Run: headless pygame with SDL's dummy video driver; simulated clock (each Clock.tick advances the game by its frame time, no real sleeping); random seed 0; keys injected as events and as key.get_pressed() state; no mouse input; restart key SPACE tapped at the start of phases 3 and 4.
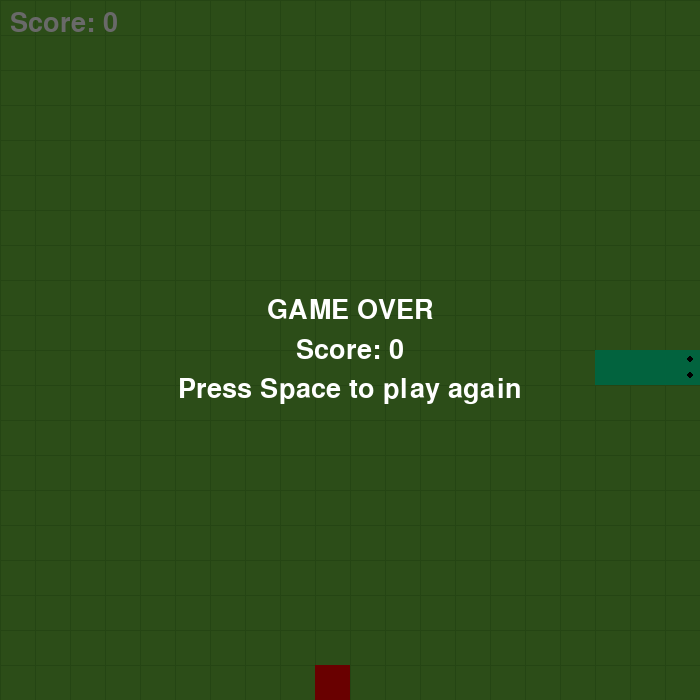
Frame 1 of 4 · flips 1–60 · no input
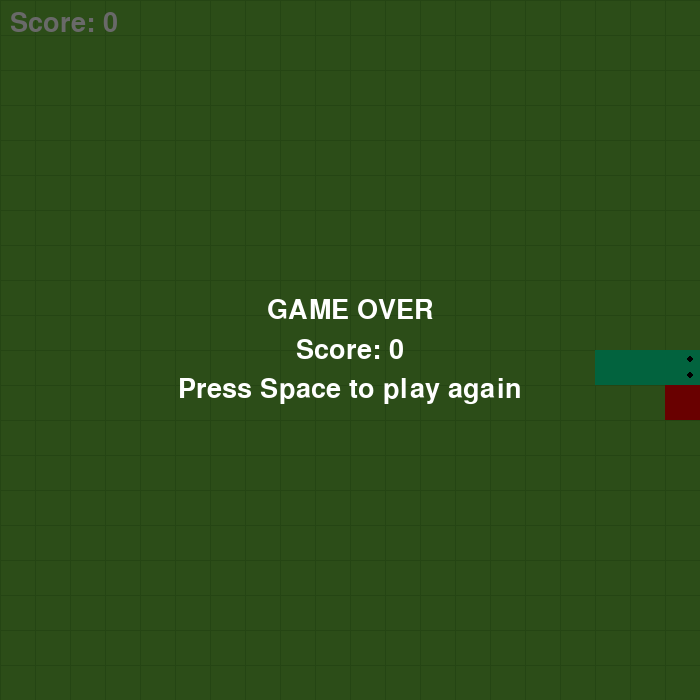
Frame 2 of 4 · flips 61–180 · tapped SPACE, RETURN · held RIGHT (→), D
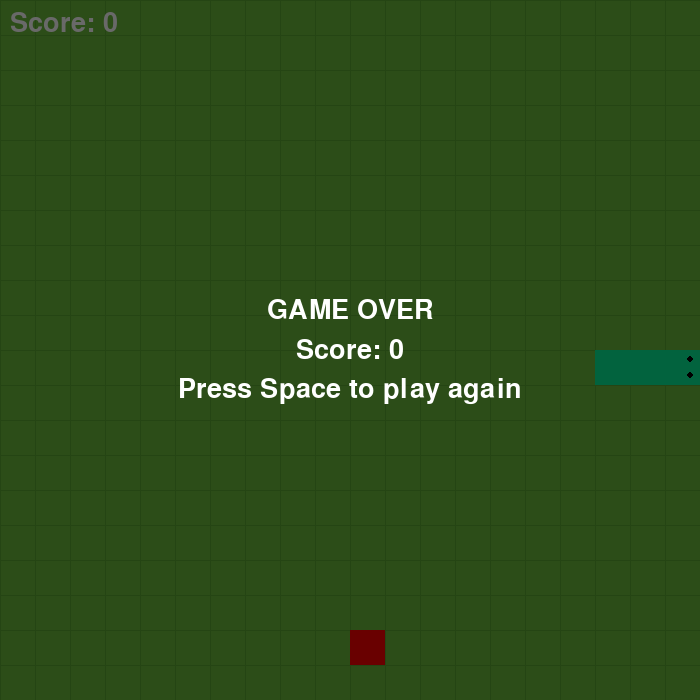
Frame 3 of 4 · flips 181–300 · tapped SPACE · held DOWN (↓), S
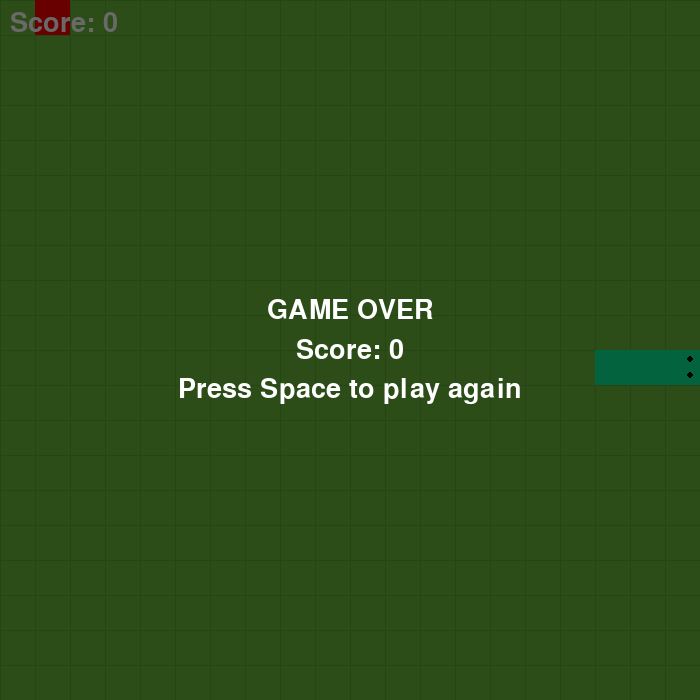
Frame 4 of 4 · flips 301–420 · tapped SPACE · held LEFT (←), A, UP (↑), W

The pygame program that drew these frames:

import os
import random
from collections import deque

os.environ.setdefault("PYGAME_HIDE_SUPPORT_PROMPT", "1")
import pygame

CELLS = 20  # default board size (cells per side)
TILE = 35

# Relative actions: the agent says "keep going / turn" instead of "go north".
# This gives 3 choices instead of 4, and none of them is an illegal U-turn.
STRAIGHT, RIGHT, LEFT = 0, 1, 2

# Rewards
FOOD_REWARD = 10
DEATH_REWARD = -10
MOVE_REWARD = 0


def turn_right(d):
    # Screen coordinates: y grows downward, so right of (1, 0) is (0, 1).
    return (-d[1], d[0])


def turn_left(d):
    return (d[1], -d[0])


class SnakeGame:
    """Snake rules only. No keyboard, no clock. Drawing happens only if render=True."""

    def __init__(self, render=False, max_steps_without_food=100, cells=CELLS):
        self.cells = cells
        # Episode is truncated after this many moves without eating (None = no limit).
        self.max_steps_without_food = max_steps_without_food
        self.window = None
        if render:
            pygame.init()
            self.window = pygame.display.set_mode((cells * TILE, cells * TILE))
            pygame.display.set_caption("AI Trained Snake Game")
            self.font = pygame.font.Font(None, 40)
        self.reset()

    def reset(self):
        # snake is a list of (col, row) cells, head first
        m = self.cells // 2
        self.snake = [(m, m), (m - 1, m), (m - 2, m)]
        self.direction = (1, 0)
        self.score = 0
        self.steps_since_food = 0
        self.game_over = False
        self.won = False
        self.apple = self._new_apple()
        return self.get_state()

    def _new_apple(self):
        taken = set(self.snake)
        free = [(c, r) for c in range(self.cells) for r in range(self.cells) if (c, r) not in taken]
        return random.choice(free) if free else None

    def _hits(self, cell):
        """Would the head die by entering this cell on the next move?"""
        c, r = cell
        if not (0 <= c < self.cells and 0 <= r < self.cells):
            return True
        if cell == self.apple:
            return cell in self.snake  # eating: tail stays (apple is never on the snake anyway)
        return cell in self.snake[:-1]  # normal move: the tail cell gets vacated, so it's safe

    def _free_space(self, cell):
        """Fraction of the empty board the head could still reach after moving into `cell`.

        Flood fill (breadth-first search) from `cell` through empty cells. A low value
        means the move leads into a pocket, even if that pocket is many moves deep.
        """
        if self._hits(cell):
            return 0.0
        # Body after the move: the tail stays only if we eat.
        blocked = set(self.snake if cell == self.apple else self.snake[:-1])
        seen, queue = {cell}, deque([cell])
        while queue:
            c, r = queue.popleft()
            for n in ((c + 1, r), (c - 1, r), (c, r + 1), (c, r - 1)):
                if n not in seen and n not in blocked and 0 <= n[0] < self.cells and 0 <= n[1] < self.cells:
                    seen.add(n)
                    queue.append(n)
        return len(seen) / (self.cells * self.cells - len(blocked))

    def step(self, action):
        """Apply one relative action. Returns (state, reward, terminated, truncated).

        terminated = the game really ended (death or win): no future rewards exist.
        truncated  = we stopped it artificially (too long without food): the game
                     could have continued, so training should still bootstrap.
        """
        if action == RIGHT:
            self.direction = turn_right(self.direction)
        elif action == LEFT:
            self.direction = turn_left(self.direction)

        head = (self.snake[0][0] + self.direction[0], self.snake[0][1] + self.direction[1])
        self.steps_since_food += 1

        if self._hits(head):
            self.game_over = True
            return self.get_state(), DEATH_REWARD, True, False

        if head == self.apple:
            self.snake = [head] + self.snake  # keep the tail, so the snake grows by one
            self.score += 1
            self.steps_since_food = 0
            self.apple = self._new_apple()
            if self.apple is None:  # no free cell left: board filled
                self.game_over = self.won = True
                return self.get_state(), FOOD_REWARD, True, False
            return self.get_state(), FOOD_REWARD, False, False

        self.snake = [head] + self.snake[:-1]
        limit = self.max_steps_without_food
        truncated = limit is not None and self.steps_since_food >= limit
        return self.get_state(), MOVE_REWARD, False, truncated

    def get_state(self):
        """14 numbers describing what the snake 'sees': 11 flags (0 or 1) + 3 free-space fractions."""
        hx, hy = self.snake[0]
        d = self.direction
        ahead = lambda dd: (hx + dd[0], hy + dd[1])
        ax, ay = self.apple if self.apple else (hx, hy)
        features = [
            # danger one cell away, relative to where the snake faces
            self._hits(ahead(d)),
            self._hits(ahead(turn_right(d))),
            self._hits(ahead(turn_left(d))),
            # current direction (one-hot)
            d == (-1, 0), d == (1, 0), d == (0, -1), d == (0, 1),
            # where the food is compared to the head
            ax < hx, ax > hx, ay < hy, ay > hy,
        ]
        # reachable space after going straight / right / left (0.0 to 1.0)
        space = [self._free_space(ahead(dd)) for dd in (d, turn_right(d), turn_left(d))]
        return [int(f) for f in features] + space

    def render(self, plan=None, q=None):
        """plan: cells the AI expects to visit next. q: Q-values for (straight, right, left)."""
        if self.window is None:
            return
        w = self.window
        size = self.cells * TILE
        w.fill("#6CBB3C")
        for x in range(0, size, TILE):
            pygame.draw.line(w, "#5AA832", (x, 0), (x, size))
            pygame.draw.line(w, "#5AA832", (0, x), (size, x))
        if self.apple:
            pygame.draw.rect(w, "red", (self.apple[0] * TILE, self.apple[1] * TILE, TILE, TILE))
        for col, row in self.snake:
            pygame.draw.rect(w, (5, 240, 150), (col * TILE, row * TILE, TILE, TILE))
        # eyes: two dots on the head, facing the way it's moving
        dx, dy = self.snake[0][0] - self.snake[1][0], self.snake[0][1] - self.snake[1][1]
        cx, cy = self.snake[0][0] * TILE + TILE // 2, self.snake[0][1] * TILE + TILE // 2
        e = TILE // 4
        for side in (1, -1):
            pygame.draw.circle(w, "black", (cx + dx * e - dy * e * side, cy + dy * e + dx * e * side), 3)
        if plan:
            # the "thinking" line: fades out the further ahead the AI is guessing
            layer = pygame.Surface((size, size), pygame.SRCALPHA)
            pts = [(c * TILE + TILE // 2, r * TILE + TILE // 2) for c, r in [self.snake[0]] + plan]
            for i in range(1, len(pts)):
                a = int(230 * (1 - i / len(pts))) + 25
                pygame.draw.line(layer, (255, 255, 255, a), pts[i - 1], pts[i], 4)
                pygame.draw.circle(layer, (255, 255, 255, a), pts[i], 5)
            w.blit(layer, (0, 0))
        if q is not None:
            # Q-value of each option, written on the cell it would move into
            small = pygame.font.Font(None, 22)
            best = max(range(3), key=lambda i: q[i])
            d = self.direction
            for i, dd in enumerate((d, turn_right(d), turn_left(d))):
                x = (self.snake[0][0] + dd[0]) * TILE + TILE // 2
                y = (self.snake[0][1] + dd[1]) * TILE + TILE // 2
                text = small.render(f"{q[i]:.1f}", True, "yellow" if i == best else "white", "black")
                w.blit(text, text.get_rect(center=(x, y)))
        w.blit(self.font.render(f"Score: {self.score}", True, "white"), (10, 10))
        if self.game_over:
            shade = pygame.Surface((size, size), pygame.SRCALPHA)
            shade.fill((0, 0, 0, 150))
            w.blit(shade, (0, 0))
            title = "YOU WIN" if self.won else "GAME OVER"
            for i, line in enumerate([title, f"Score: {self.score}", "Press Space to play again"]):
                text = self.font.render(line, True, "white")
                w.blit(text, text.get_rect(center=(size // 2, size // 2 - 40 + i * 40)))
        pygame.display.update()


def to_action(direction, wanted):
    """Convert an absolute direction (from a key press) into a relative action."""
    if wanted == turn_right(direction):
        return RIGHT
    if wanted == turn_left(direction):
        return LEFT
    return STRAIGHT  # same direction, or a U-turn (ignored)


def play_human():
    keys = {
        pygame.K_w: (0, -1), pygame.K_UP: (0, -1),
        pygame.K_s: (0, 1), pygame.K_DOWN: (0, 1),
        pygame.K_a: (-1, 0), pygame.K_LEFT: (-1, 0),
        pygame.K_d: (1, 0), pygame.K_RIGHT: (1, 0),
    }
    game = SnakeGame(render=True, max_steps_without_food=None)
    clock = pygame.time.Clock()
    while True:
        wanted = game.direction
        for event in pygame.event.get():
            if event.type == pygame.QUIT:
                pygame.quit()
                return
            if event.type == pygame.KEYDOWN:
                if game.game_over and event.key == pygame.K_SPACE:
                    game.reset()
                    wanted = game.direction
                elif event.key in keys:
                    wanted = keys[event.key]
        if not game.game_over:
            game.step(to_action(game.direction, wanted))
        game.render()
        clock.tick(8)  # snake moves 8 cells per second


if __name__ == "__main__":
    play_human()
